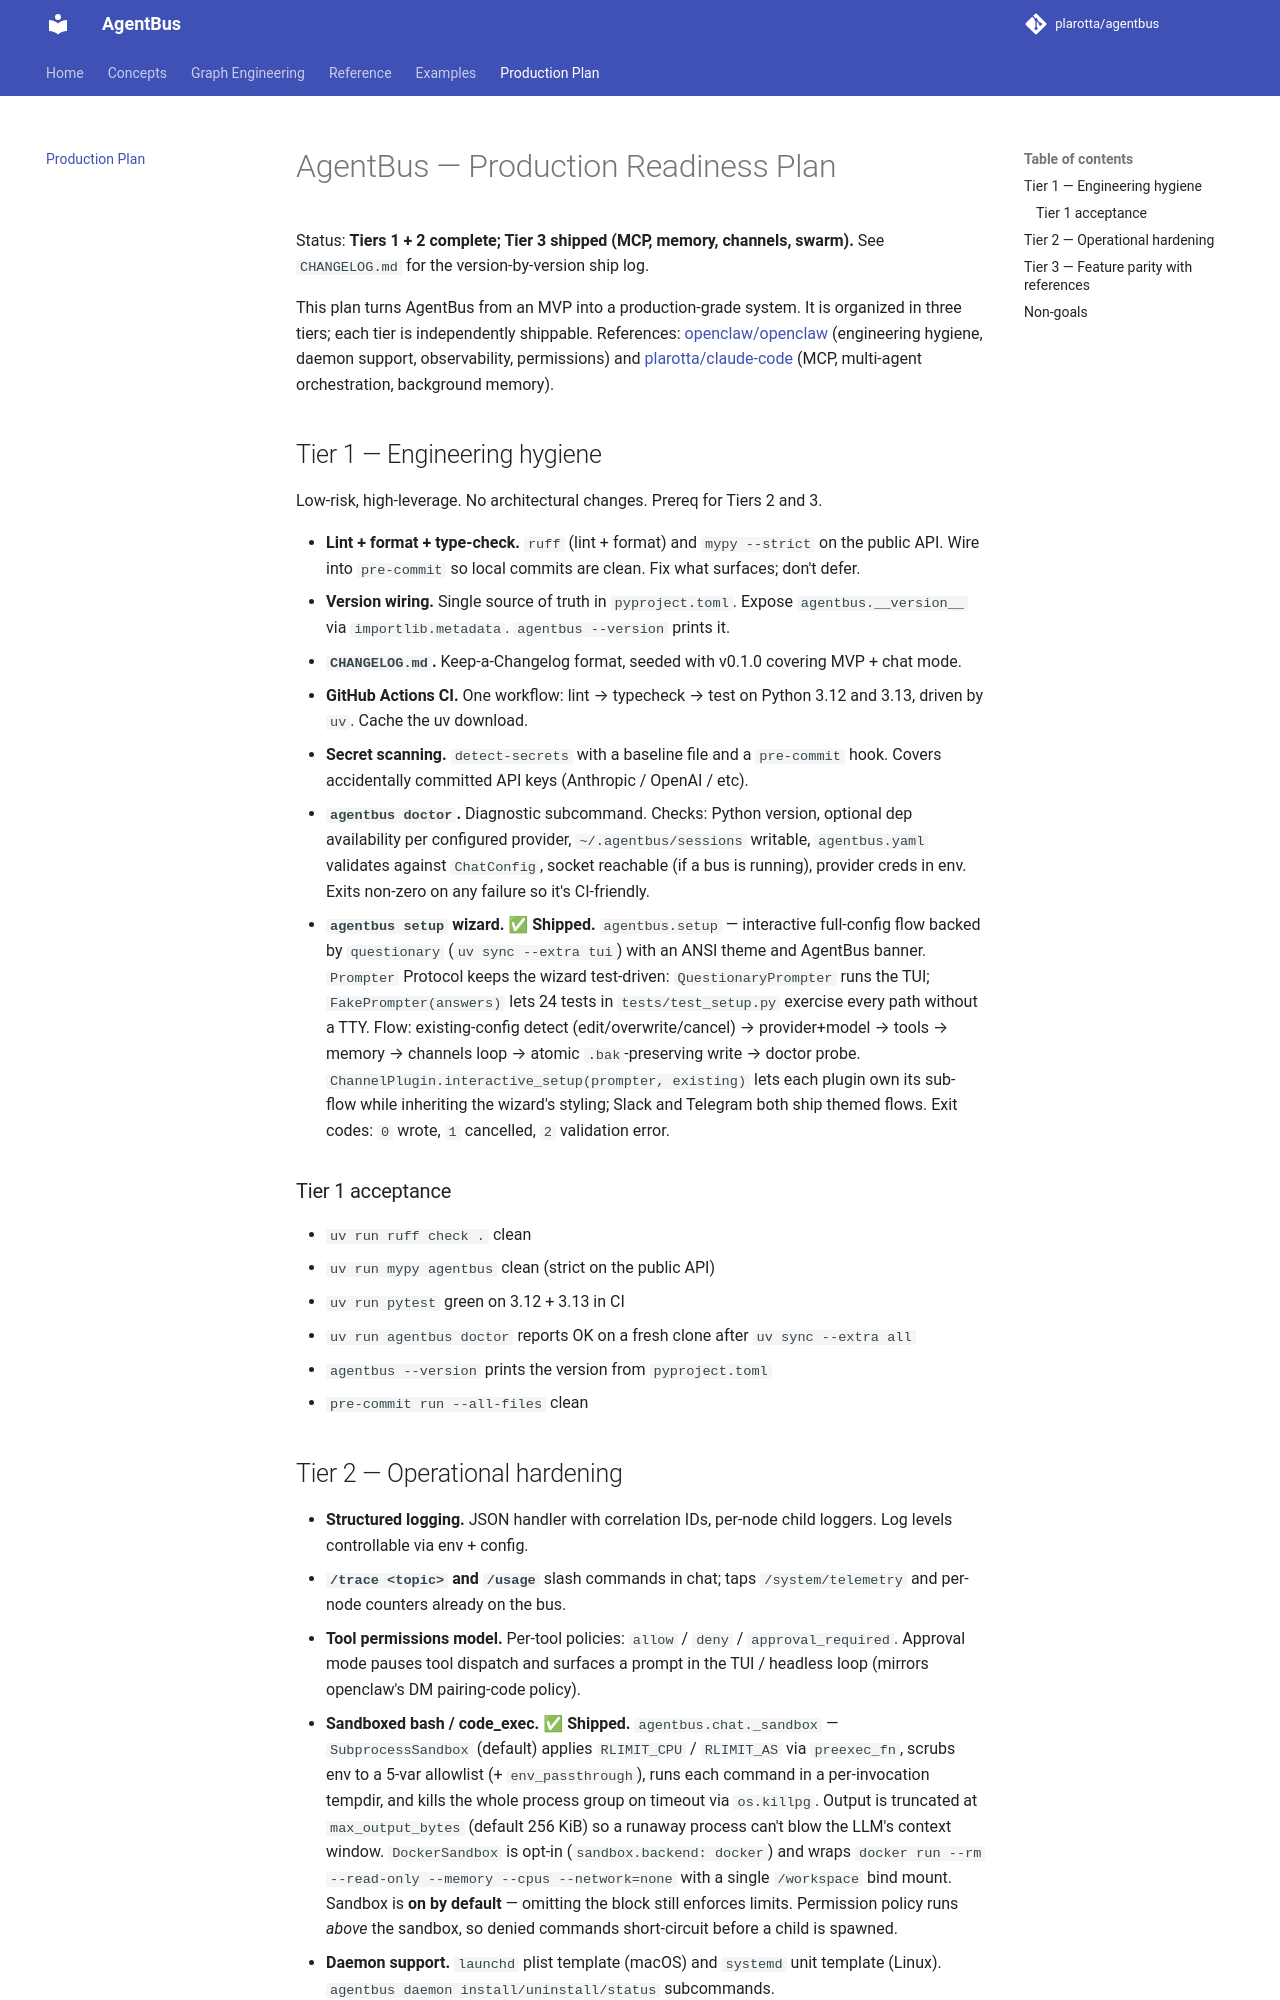

repository: plarotta/agentbus · page: production-plan/index.html · generator: mkdocs

# AgentBus — Production Readiness Plan

Status: **Tiers 1 + 2 complete; Tier 3 shipped (MCP, memory, channels, swarm).** See `CHANGELOG.md` for the version-by-version ship log.

This plan turns AgentBus from an MVP into a production-grade system. It is organized in three tiers; each tier is independently shippable. References: [openclaw/openclaw](https://github.com/openclaw/openclaw) (engineering hygiene, daemon support, observability, permissions) and [plarotta/claude-code](https://github.com/plarotta/claude-code) (MCP, multi-agent orchestration, background memory).

## Tier 1 — Engineering hygiene

Low-risk, high-leverage. No architectural changes. Prereq for Tiers 2 and 3.

- **Lint + format + type-check.** `ruff` (lint + format) and `mypy --strict` on the public API. Wire into `pre-commit` so local commits are clean. Fix what surfaces; don't defer.
- **Version wiring.** Single source of truth in `pyproject.toml`. Expose `agentbus.__version__` via `importlib.metadata`. `agentbus --version` prints it.
- **`CHANGELOG.md`.** Keep-a-Changelog format, seeded with v0.1.0 covering MVP + chat mode.
- **GitHub Actions CI.** One workflow: lint → typecheck → test on Python 3.12 and 3.13, driven by `uv`. Cache the uv download.
- **Secret scanning.** `detect-secrets` with a baseline file and a `pre-commit` hook. Covers accidentally committed API keys (Anthropic / OpenAI / etc).
- **`agentbus doctor`.** Diagnostic subcommand. Checks: Python version, optional dep availability per configured provider, `~/.agentbus/sessions` writable, `agentbus.yaml` validates against `ChatConfig`, socket reachable (if a bus is running), provider creds in env. Exits non-zero on any failure so it's CI-friendly.
- **`agentbus setup` wizard. ✅ Shipped.** `agentbus.setup` — interactive full-config flow backed by `questionary` (`uv sync --extra tui`) with an ANSI theme and AgentBus banner. `Prompter` Protocol keeps the wizard test-driven: `QuestionaryPrompter` runs the TUI; `FakePrompter(answers)` lets 24 tests in `tests/test_setup.py` exercise every path without a TTY. Flow: existing-config detect (edit/overwrite/cancel) → provider+model → tools → memory → channels loop → atomic `.bak`-preserving write → doctor probe. `ChannelPlugin.interactive_setup(prompter, existing)` lets each plugin own its sub-flow while inheriting the wizard's styling; Slack and Telegram both ship themed flows. Exit codes: `0` wrote, `1` cancelled, `2` validation error.

### Tier 1 acceptance
- `uv run ruff check .` clean
- `uv run mypy agentbus` clean (strict on the public API)
- `uv run pytest` green on 3.12 + 3.13 in CI
- `uv run agentbus doctor` reports OK on a fresh clone after `uv sync --extra all`
- `agentbus --version` prints the version from `pyproject.toml`
- `pre-commit run --all-files` clean

## Tier 2 — Operational hardening

- **Structured logging.** JSON handler with correlation IDs, per-node child loggers. Log levels controllable via env + config.
- **`/trace <topic>` and `/usage`** slash commands in chat; taps `/system/telemetry` and per-node counters already on the bus.
- **Tool permissions model.** Per-tool policies: `allow` / `deny` / `approval_required`. Approval mode pauses tool dispatch and surfaces a prompt in the TUI / headless loop (mirrors openclaw's DM pairing-code policy).
- **Sandboxed bash / code_exec. ✅ Shipped.** `agentbus.chat._sandbox` — `SubprocessSandbox` (default) applies `RLIMIT_CPU` / `RLIMIT_AS` via `preexec_fn`, scrubs env to a 5-var allowlist (+ `env_passthrough`), runs each command in a per-invocation tempdir, and kills the whole process group on timeout via `os.killpg`. Output is truncated at `max_output_bytes` (default 256 KiB) so a runaway process can't blow the LLM's context window. `DockerSandbox` is opt-in (`sandbox.backend: docker`) and wraps `docker run --rm --read-only --memory --cpus --network=none` with a single `/workspace` bind mount. Sandbox is **on by default** — omitting the block still enforces limits. Permission policy runs *above* the sandbox, so denied commands short-circuit before a child is spawned.
- **Daemon support.** `launchd` plist template (macOS) and `systemd` unit template (Linux). `agentbus daemon install/uninstall/status` subcommands.
- **Graceful shutdown.** SIGTERM handler drains in-flight messages up to a timeout, flushes session to disk, closes socket, then exits. Crash-safe session persistence via atomic write + rename.
